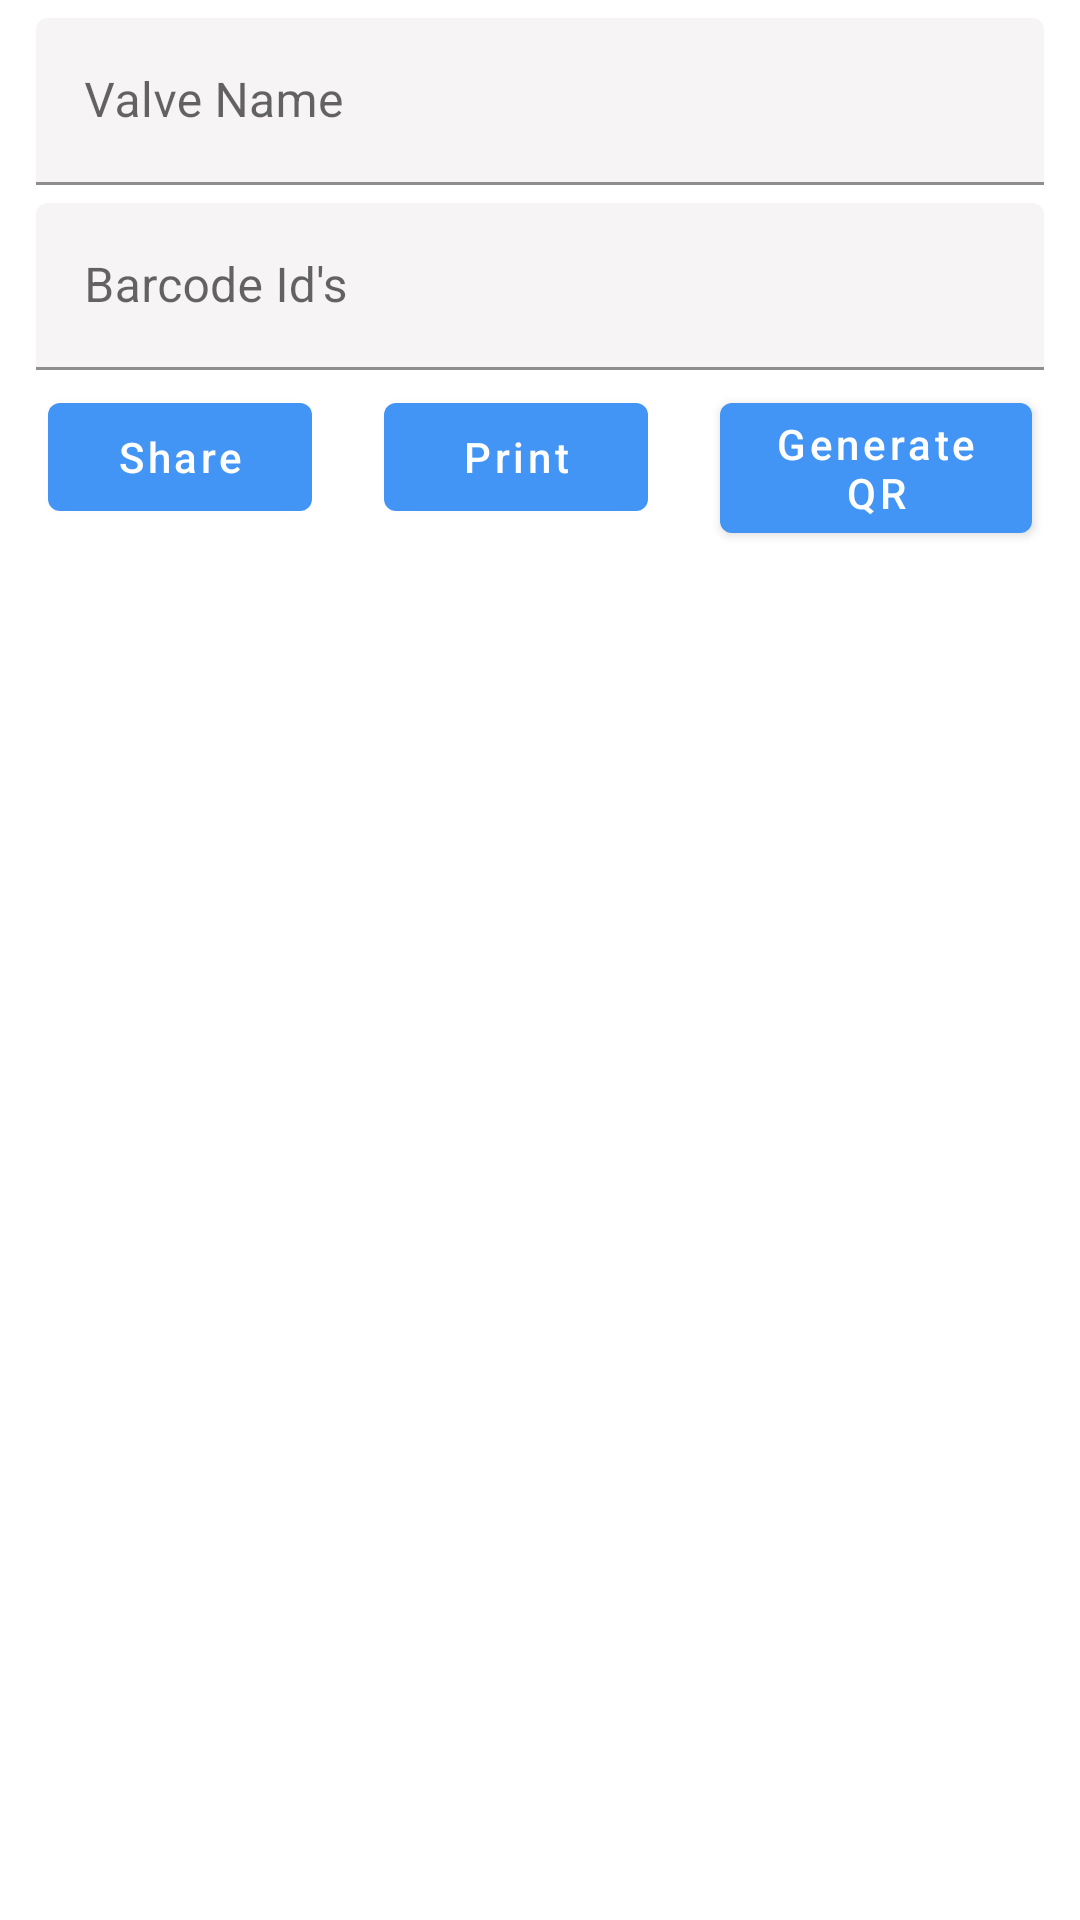

Here is an Android app screen rendered from its layout file. Give the layout XML and the strings, colors and styles it references.
<!-- AndroidManifest.xml: application theme Theme.IndiTechValves -->
<!-- res/layout/activity_valves_item.xml -->
<?xml version="1.0" encoding="utf-8"?>
<LinearLayout xmlns:android="http://schemas.android.com/apk/res/android"
    xmlns:tools="http://schemas.android.com/tools"
    android:layout_width="match_parent"
    xmlns:app="http://schemas.android.com/apk/res-auto"
    android:id="@+id/relative_bottom_sheet"
    android:orientation="vertical"
    tools:context=".AddValves"
    android:layout_height="match_parent">

    <com.google.android.material.textfield.TextInputLayout
        android:id="@+id/valveName"
        android:layout_width="match_parent"
        android:layout_height="wrap_content"
        android:layout_marginTop="6dp"
        android:layout_marginStart="12dp"
        android:layout_marginEnd="12dp"
        android:hint="@string/valve_name">

        <com.google.android.material.textfield.TextInputEditText
            android:id="@+id/editValveName"
            android:layout_width="match_parent"
            android:layout_height="wrap_content"
            android:backgroundTint="#F6F4F4"
            android:inputType="textPersonName"
            tools:ignore="TextContrastCheck" />

    </com.google.android.material.textfield.TextInputLayout>

    <com.google.android.material.textfield.TextInputLayout
        android:id="@+id/bar_id_bottom_sheet"
        android:layout_width="match_parent"
        android:layout_marginStart="12dp"
        android:layout_marginEnd="12dp"
        android:layout_height="wrap_content"
        android:layout_marginTop="6dp"
        android:hint="@string/barcode_id_s"
        app:endIconContentDescription="@string/barcode_id_s">

        <com.google.android.material.textfield.TextInputEditText
            android:id="@+id/edit_bar_id_bottom_sheet"
            android:layout_width="match_parent"
            android:layout_height="wrap_content"
            android:backgroundTint="#F6F4F4"
            android:inputType="textMultiLine"
            tools:ignore="TextContrastCheck" />

    </com.google.android.material.textfield.TextInputLayout>

    <LinearLayout
        android:orientation="horizontal"
        android:paddingLeft="4.0dip"
        android:layout_gravity="center"
        android:gravity="center"
        android:paddingTop="5.0dip"
        android:paddingRight="4.0dip"
        android:paddingBottom="1.0dip"
        android:layout_width="fill_parent" android:layout_height="wrap_content">

        <Button
            android:id="@+id/shareQR"
            android:layout_width="wrap_content"
            android:layout_height="wrap_content"
            android:layout_gravity="end"
            android:layout_marginStart="12dp"
            android:layout_marginTop="12dp"
            android:layout_marginEnd="12dp"
            android:layout_marginBottom="12dp"
            android:text="@string/share"
            android:textAllCaps="false"
            android:textColor="@color/white"
            tools:ignore="DuplicateSpeakableTextCheck" />

        <Button
            android:id="@+id/printQR"
            android:layout_width="wrap_content"
            android:layout_height="wrap_content"
            android:layout_gravity="end"
            android:layout_marginStart="12dp"
            android:layout_marginTop="12dp"
            android:layout_marginEnd="12dp"
            android:layout_marginBottom="12dp"
            android:text="@string/print"
            android:textAllCaps="false"
            android:textColor="@color/white"
            tools:ignore="DuplicateSpeakableTextCheck" />

        <Button
            android:id="@+id/btnGenerate"
            android:layout_width="wrap_content"
            android:layout_height="wrap_content"
            android:layout_gravity="end"
            android:layout_marginStart="12dp"
            android:layout_marginTop="12dp"
            android:layout_marginEnd="12dp"

            android:layout_marginBottom="12dp"
            android:text="@string/generate_qr"
            android:textAllCaps="false"
            android:textColor="@color/white"
            tools:ignore="DuplicateSpeakableTextCheck" />

    </LinearLayout>


    <ImageView
        android:id="@+id/showBar"
        android:layout_marginTop="16dp"
        android:layout_width="212dp"
        android:layout_gravity="center"
        android:layout_height="212dp"
        android:contentDescription="@string/showbar" />

    <ProgressBar
        android:id="@+id/progress"
        android:visibility="gone"
        android:layout_width="wrap_content"
        android:layout_height="wrap_content"
        android:layout_gravity="center_horizontal"/>

</LinearLayout>
<!-- resources referenced by this layout -->
<resources>
  <color name="white">#FFFFFFFF</color>
  <string name="barcode_id_s">Barcode Id\'s</string>
  <string name="generate_qr">Generate QR</string>
  <string name="print">Print</string>
  <string name="share">Share</string>
  <string name="showbar">showBar</string>
  <string name="valve_name">Valve Name</string>
  <style name="Theme.IndiTechValves" parent="Theme.MaterialComponents.DayNight.NoActionBar">
          
          <item name="colorPrimary">#4295F5</item>
          <item name="colorPrimaryVariant">#4295F5</item>
          <item name="colorOnPrimary">@color/white</item>
          
          <item name="colorSecondary">@color/teal_200</item>
          <item name="colorSecondaryVariant">@color/teal_700</item>
          <item name="colorOnSecondary">@color/black</item>
          
          <item name="android:statusBarColor" tools:targetApi="l">?attr/colorPrimaryVariant</item>
          
      </style>
  <color name="teal_200">#FF03DAC5</color>
  <color name="teal_700">#FF018786</color>
  <color name="black">#FF000000</color>
</resources>
